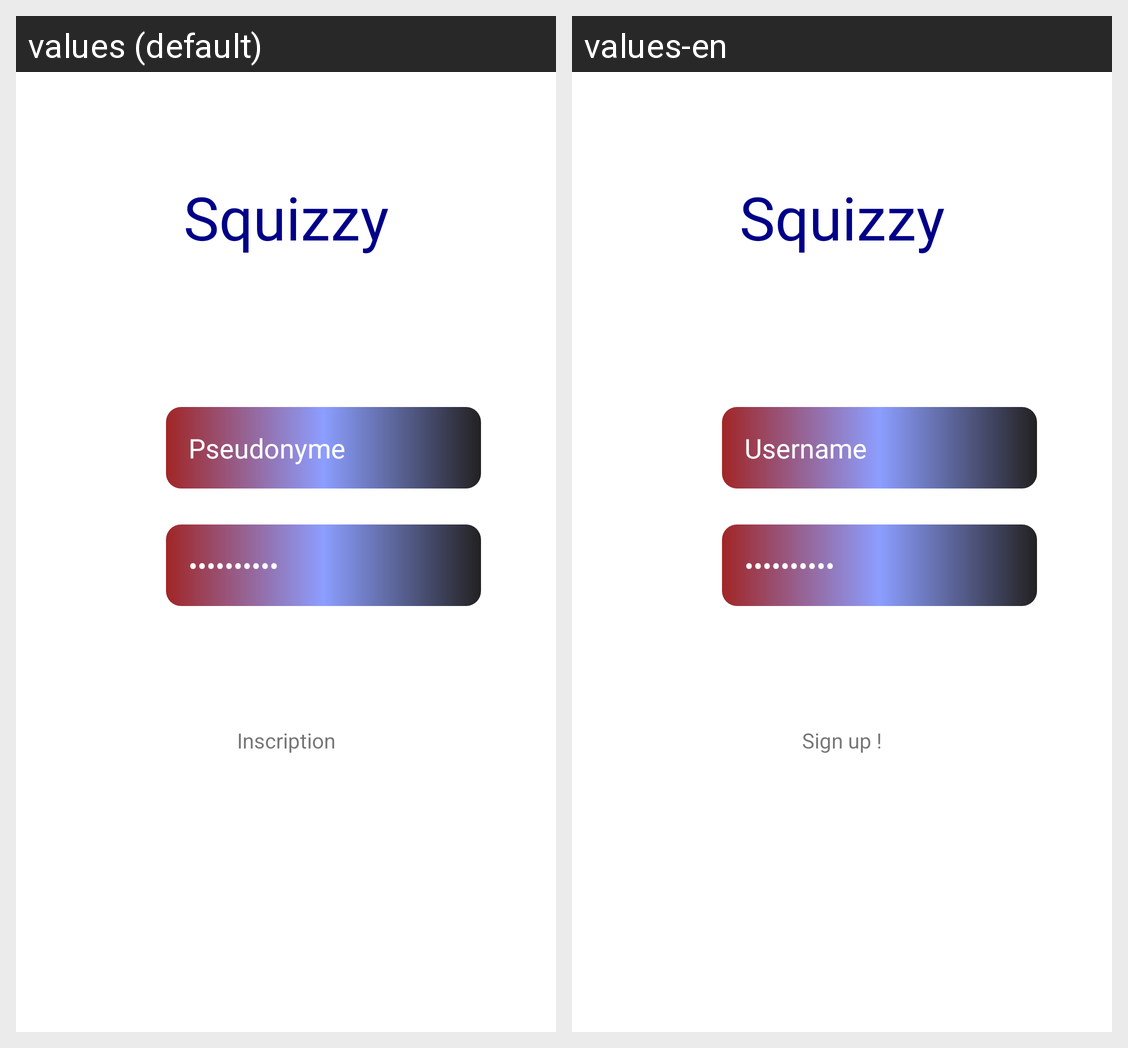

Translations of the strings shown on this Android screen, per locale in the grid:
Android screen res/layout/connection.xml rendered under 2 locales, left to right: values (default), values-en. Device: Nexus 5 (rendered at 1080×1920; each locale shown at half size, 540×960, under a caption strip naming it); theme Theme.OpenClassroom.
Strings drawn on this screen, with the default value and each locale's value (text and hints the layout hard-codes, and strings that could not be matched under every locale, appear in the picture but are not listed):

app_title
  values: Squizzy
  values-en: Squizzy

connection_login_input_placeholder
  values: Pseudonyme
  values-en: Username

connection_password_input_placeholder
  values: ••••••••••
  values-en: ••••••••••

connection_link_connection_placeholder
  values: Inscription
  values-en: Sign up !
